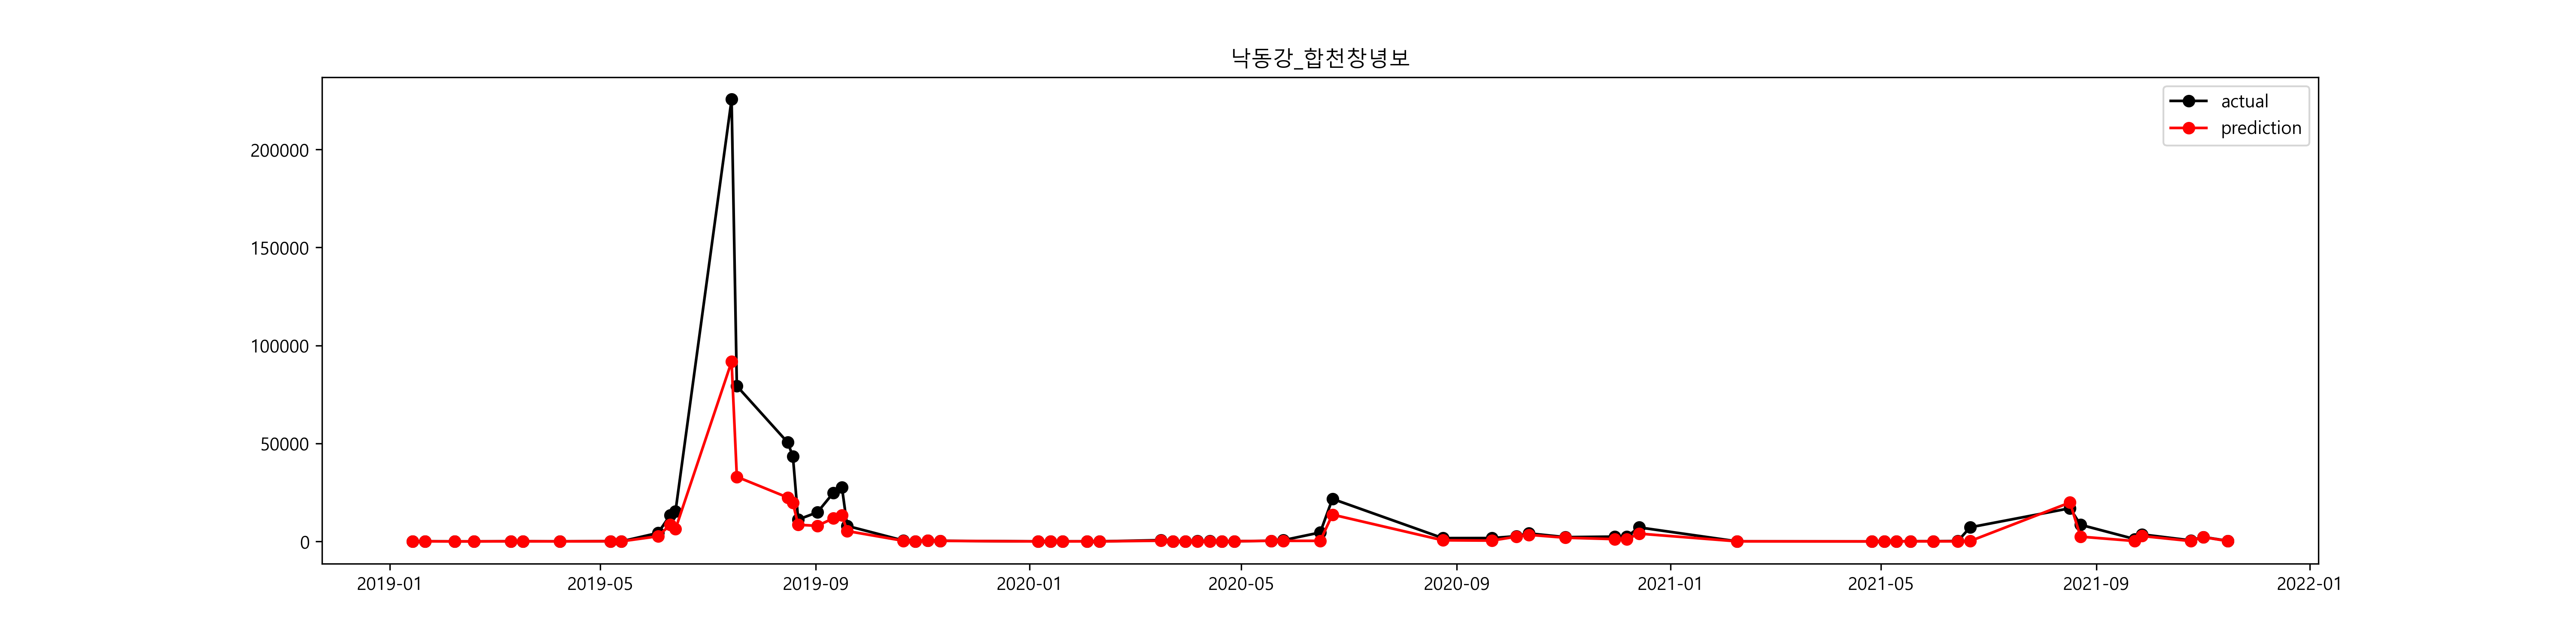

The table this chart was drawn from, first rows:
, prediction, prediction_inv, 유해남조류세포수_Y, 유해남조류세포수_Y_inv
2019-01-14, 1.727, 5.622, 1.609, 5
2019-01-21, 3.746, 42.34, 3.895, 49.14
2019-02-07, 1.566, 4.789, 1.447, 4.25
2019-02-18, 2.141, 8.512, 2.097, 8.143
2019-03-11, 4.034, 56.51, 4.025, 56
2019-03-18, 4.035, 56.53, 4.053, 57.57
2019-04-08, 2.765, 15.88, 2.944, 19
2019-05-07, 4.553, 94.89, 4.677, 107.5
2019-05-13, 2.316, 10.14, 2.288, 9.857
2019-06-03, 7.872, 2622, 8.366, 4300
2019-06-10, 9.046, 8481, 9.505, 13431
2019-06-13, 8.759, 6369, 9.645, 15440
2019-07-15, 11.43, 91705, 12.33, 225548
2019-07-18, 10.4, 32971, 11.28, 79300
2019-08-16, 10.02, 22426, 10.83, 50530
2019-08-19, 9.885, 19636, 10.68, 43444
2019-08-22, 9.043, 8457, 9.319, 11152
2019-09-02, 8.985, 7980, 9.606, 14860
2019-09-11, 9.372, 11752, 10.11, 24679
2019-09-16, 9.502, 13389, 10.22, 27521
2019-09-19, 8.574, 5291, 8.976, 7907
2019-10-21, 5.733, 308.8, 6.175, 480.7
2019-10-28, 4.416, 82.78, 4.558, 95.43
2019-11-04, 6.039, 419.5, 6.275, 531.0
2019-11-11, 5.597, 269.7, 5.759, 317
2020-01-06, 0.0181, 1.018, 1.312, 3.714
2020-01-13, 3.443, 31.29, 3.285, 26.71
2020-01-20, 2.777, 16.06, 3.3, 27.12
2020-02-03, 3.448, 31.43, 3.584, 36.0
2020-02-10, 2.112, 8.263, 2.858, 17.43
2020-03-16, 5.841, 344.2, 6.47, 645.3
2020-03-23, 0.04701, 1.048, 4.092, 59.86
2020-03-30, 3.258, 26.01, 3.794, 44.43
2020-04-06, 4.027, 56.11, 4.936, 139.1
2020-04-13, 4.083, 59.3, 4.87, 130.3
2020-04-20, 2.069, 7.914, 2.708, 15.0
2020-04-27, 4.453, 85.91, 4.655, 105.1
2020-05-18, 5.652, 284.9, 5.742, 311.7
2020-05-25, 5.696, 297.6, 6.443, 628.1
2020-06-15, 5.636, 280.5, 8.425, 4558
2020-06-22, 9.523, 13675, 9.985, 21697
2020-08-24, 6.336, 564.5, 7.425, 1678
2020-09-21, 6.023, 412.6, 7.442, 1707
2020-10-05, 7.798, 2436, 7.885, 2658
2020-10-12, 8.122, 3368, 8.325, 4124
2020-11-02, 7.537, 1876, 7.682, 2169
2020-11-30, 7.062, 1166, 7.798, 2435
2020-12-07, 7.016, 1114, 7.786, 2406
2020-12-14, 8.288, 3974, 8.875, 7147
2021-02-08, 3.462, 31.88, 3.429, 30.86
2021-04-26, 0.06296, 1.065, 0.0, 1.0
2021-05-03, 2.472, 11.84, 0.0, 1.0
2021-05-10, 1.496, 4.463, 2.386, 10.88
2021-05-18, 3.751, 42.54, 4.284, 72.5
2021-05-31, 3.998, 54.49, 4.132, 62.29
2021-06-14, 3.639, 38.05, 5.292, 198.7
2021-06-21, 5.144, 171.3, 8.879, 7181
2021-08-17, 9.896, 19850, 9.736, 16916
2021-08-23, 7.796, 2431, 9.046, 8482
2021-09-23, 5.254, 191.4, 7.078, 1186
... 4 more rows
